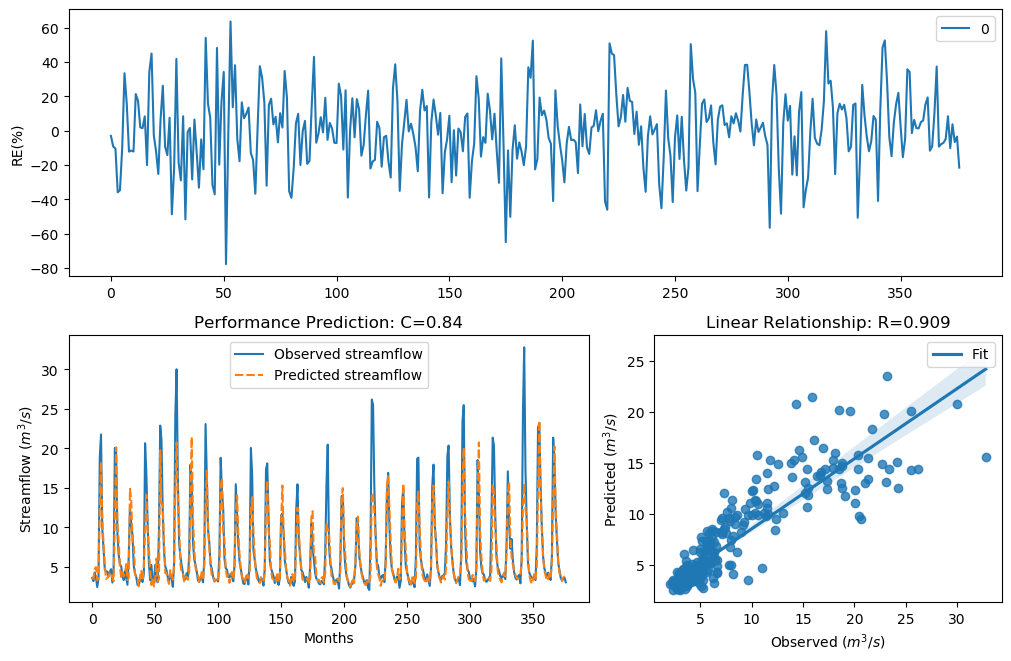

The data file committed next to this chart (first rows):
y_true, y_pred, y_true_scaled, y_pred_scaled
3.63, 3.739, -0.29, -0.2558
3.21, 3.505, -0.4343, -0.3307
4.29, 4.737, -0.09927, 0.01105
3.67, 4.984, -0.2773, 0.06693
2.46, 3.312, -0.758, -0.3973
3.54, 3.888, -0.3192, -0.211
18.82, 12.52, 1.354, 0.9924
21.76, 18.31, 1.476, 1.33
9.83, 11.02, 0.7643, 0.8736
7.16, 7.987, 0.4499, 0.5605
4.67, 5.235, -0.004613, 0.1204
4.44, 3.493, -0.06076, -0.3349
4.4, 3.635, -0.07088, -0.2885
3.83, 3.755, -0.2281, -0.2508
4.42, 4.355, -0.0658, -0.08231
4.72, 4.326, 0.007159, -0.08988
3.03, 3.636, -0.5031, -0.2881
4.87, 3.212, 0.04161, -0.4336
20.07, 11.05, 1.408, 0.8761
19.62, 20.15, 1.389, 1.411
9.33, 10.45, 0.7138, 0.8227
6.56, 8.211, 0.3597, 0.5881
5.37, 5.01, 0.1479, 0.07258
5.07, 3.743, 0.08563, -0.2547
4.02, 4.391, -0.1728, -0.07326
3.34, 3.814, -0.3873, -0.2331
4.47, 4.131, -0.05324, -0.142
3.61, 5.365, -0.2964, 0.1469
2.75, 3.349, -0.6205, -0.3841
6.28, 3.655, 0.3143, -0.282
12.55, 14.88, 0.9944, 1.149
10.44, 13.46, 0.822, 1.058
9.01, 8.251, 0.6798, 0.5929
5.12, 7.761, 0.09631, 0.5316
4.16, 4.191, -0.134, -0.1256
3.72, 3.66, -0.2617, -0.2804
2.73, 3.504, -0.6294, -0.3313
2.73, 2.553, -0.6294, -0.7119
3.43, 3.856, -0.3561, -0.2202
3.4, 4.527, -0.3664, -0.03923
3.1, 3.257, -0.4758, -0.417
4.17, 5.105, -0.1312, 0.09308
20.66, 9.496, 1.432, 0.7309
16.78, 14.13, 1.255, 1.102
10.67, 9.853, 0.8427, 0.7666
5.59, 7.358, 0.1911, 0.4777
3.31, 4.533, -0.398, -0.03753
5.26, 2.728, 0.1256, -0.6302
3.05, 3.652, -0.4952, -0.283
3.04, 2.522, -0.4992, -0.7272
5.26, 3.461, 0.1256, -0.3454
3.41, 6.057, -0.3629, 0.2762
3.07, 3.167, -0.4874, -0.4504
9.62, 3.506, 0.7435, -0.3304
22.89, 19.77, 1.518, 1.395
21.04, 13.03, 1.448, 1.029
12.14, 12.72, 0.9637, 1.007
7, 8.243, 0.4268, 0.5919
5.08, 4.242, 0.08777, -0.112
4.58, 4.246, -0.02618, -0.1108
... 317 more rows
